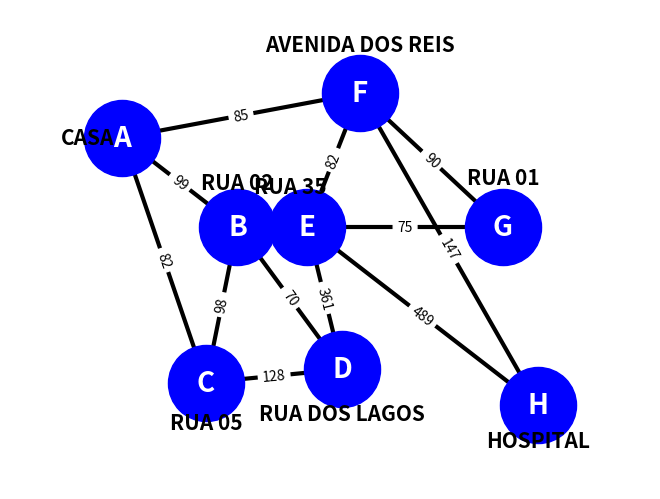

Source code (Python):
from platform import node

import matplotlib.pyplot as plt
import networkx as nx

#O matplotlib.pyplot é um modulo da biblioteca do matplolib, que usamos para criação
#de de graficos e vizualizações de dados. Quando botamos o termo 'as plt' estamos apelidado o matplotlib.pyplot de plt.
#O networkx é um biblioteca que usamos para criar, manipular e estudar ad funções de grafos.

G = nx.Graph()

G.add_node('A', location='CASA')
G.add_node('B', location='RUA 02')
G.add_node('C', location='RUA 05')
G.add_node('D', location='RUA DOS LAGOS')
G.add_node('E', location='RUA 35')
G.add_node('F', location='AVENIDA DOS REIS')
G.add_node('G', location='RUA 01')
G.add_node('H', location='HOSPITAL')

#G.add_node, se refere a cada nó, esse comando adiciona o nó no grafico, location armazena os nomes de cada nó.

G.add_edge('A','B', weight= 99)
G.add_edge('A','C', weight= 82)
G.add_edge('A','F', weight= 85)
G.add_edge('B','C', weight= 98)
G.add_edge('B','D', weight= 70)
G.add_edge('C','D', weight= 128)
G.add_edge('D','E', weight= 361)
G.add_edge('E','F', weight= 82)
G.add_edge('E','G', weight= 75)
G.add_edge('F','G', weight= 90)
G.add_edge('H','E', weight= 489)
G.add_edge('F','H', weight= 147)

#G.add_edge, se refere as linhas que conecta cada nó, o weight armazena a distancia entre cada nó.

pos={
    'A':(-0.9,7),
    'B':(2.4,5),
    'C':(1.5,1.5),
    'D':(5.4,1.8),
    'E':(4.4,5),
    'F':(5.9,8),
    'G':(10,5),
    'H':(11,1)
}

#pos, se refere a posição dos nós, cada nó se posiciona nos eixos x,y

pos_node_attributes={
    'A':(-1.9,7),
    'B':(2.4,6),
    'C':(1.5,0.6),
    'D':(5.4,0.8),
    'E':(3.9,5.9),
    'F':(5.9,9.1),
    'G':(10,6.1),
    'H':(11,0.2)
}

#pos_node_attributes, se refere as posição das informações que atribuimos para os nós.

node_labels={n:(d['location']) for n,d in G.nodes(data=True)}

#node_labels, é usado para nomear os nós de um grafo, usando as informações que estão armazenada dentro de location.

edge_labels={(u,v):d['weight'] for u,v,d in G.edges(data=True)}

#edge_labels, é usando para rotular cada aresta/linha do grafo usando as informações armazenada em weigth.

nx.draw(G,pos=pos, with_labels=True, node_color='blue', node_size=3000, font_color='White', font_size=20, font_weight='bold', width=3)
nx.draw_networkx_labels(G, pos=pos_node_attributes, labels=node_labels, font_color='black', font_size=15, font_weight='bold')
nx.draw_networkx_edge_labels(G, pos=pos, edge_labels=edge_labels, label_pos=0.5)
plt.margins(0.2)
plt.show()

#O termo nx.draw, ele permite que criarmos um representação grafica de um grafo.
#O termo with_labels=true, instrui que quando plotamos o grafo ele seja rotulado.
#O termo nx.draw_networkx_labels, é usado para desenhar as atribuições/rotulos em cada nó.
#O termo nx.draw_networkx_edge_labels, tem a mesma função do comando anterios, porém para desenhar as atribuições nas arestas/linhas.
